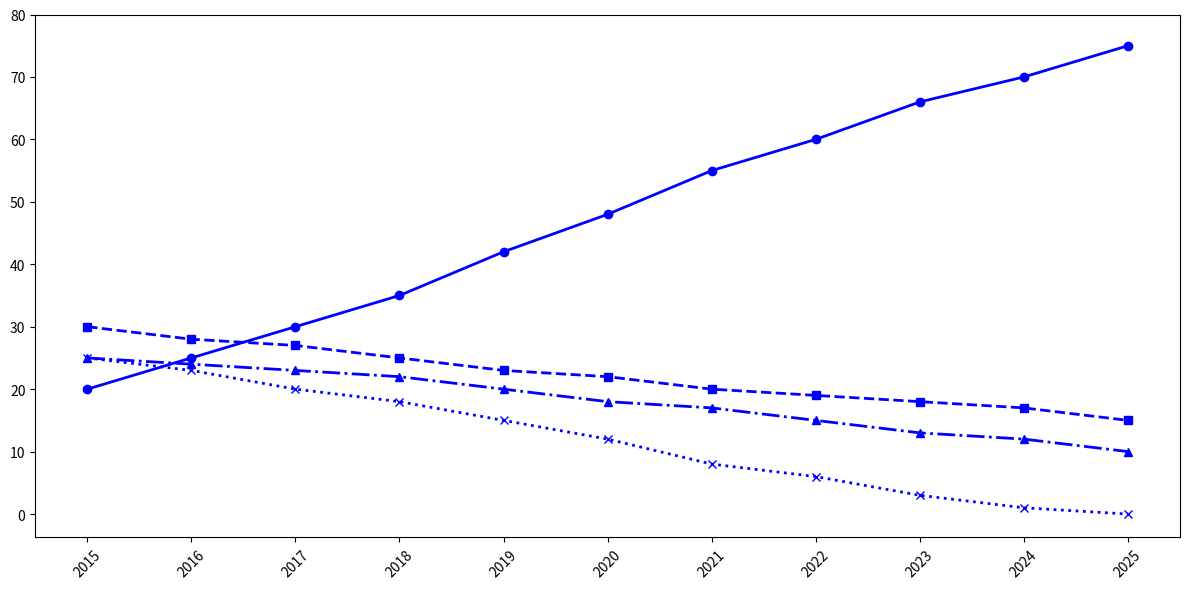

The matplotlib source for this figure:
import matplotlib.pyplot as plt
import numpy as np

years = np.array(list(range(2015, 2026)))
python_popularity = [20, 25, 30, 35, 42, 48, 55, 60, 66, 70, 75]
javascript_popularity = [30, 28, 27, 25, 23, 22, 20, 19, 18, 17, 15]
java_popularity = [25, 24, 23, 22, 20, 18, 17, 15, 13, 12, 10]
cpp_popularity = [25, 23, 20, 18, 15, 12, 8, 6, 3, 1, 0]

plt.figure(figsize=(12, 6))
consistent_color = 'blue'
plt.plot(years, python_popularity, marker='o', linestyle='-', color=consistent_color, linewidth=2)
plt.plot(years, javascript_popularity, marker='s', linestyle='--', color=consistent_color, linewidth=2)
plt.plot(years, java_popularity, marker='^', linestyle='-.', color=consistent_color, linewidth=2)
plt.plot(years, cpp_popularity, marker='x', linestyle=':', color=consistent_color, linewidth=2)

plt.xticks(years, rotation=45)
plt.yticks(range(0, 81, 10))

plt.tight_layout()
plt.show()
